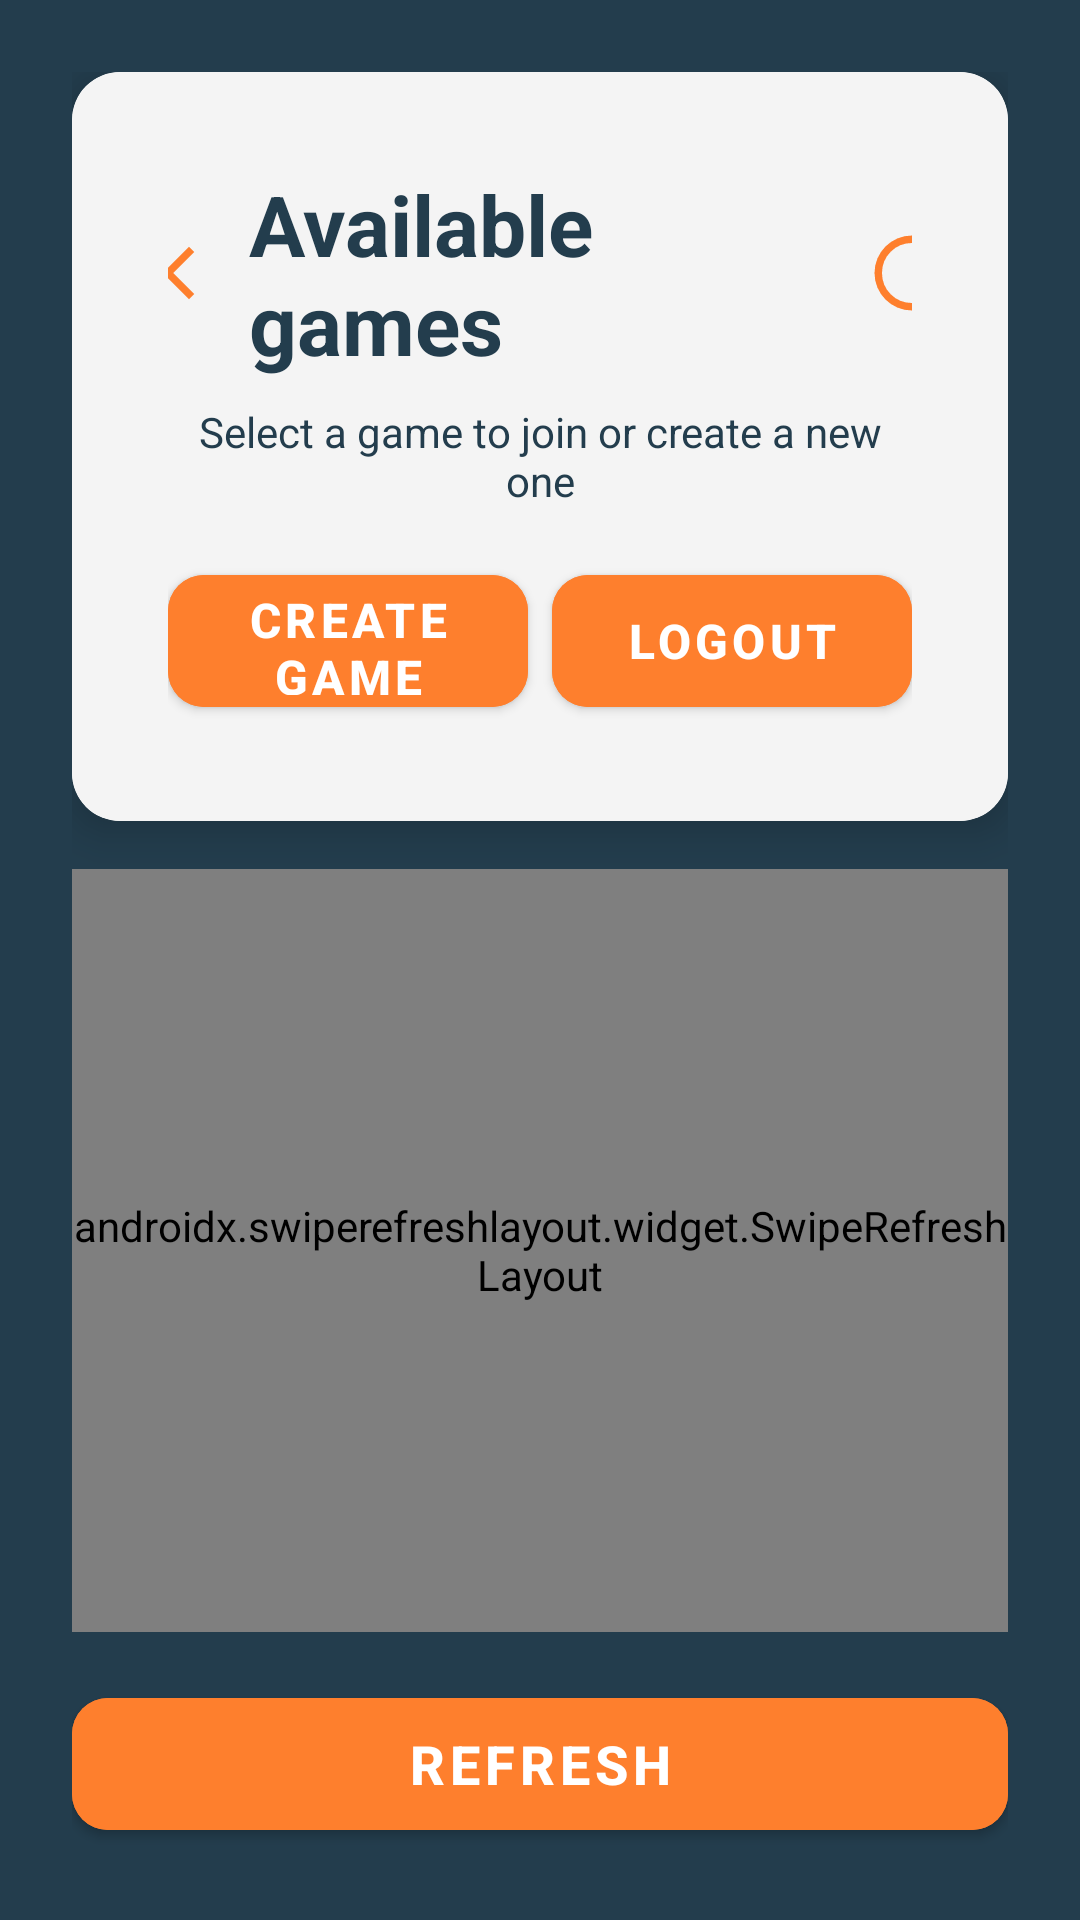

Write the Android layout XML for this screen, with the resource values it uses.
<!-- AndroidManifest.xml: application theme Theme.TicTacToeMobile -->
<!-- res/layout/fragment_exisiting_games.xml -->
<?xml version="1.0" encoding="utf-8"?>
<LinearLayout xmlns:android="http://schemas.android.com/apk/res/android"
    xmlns:app="http://schemas.android.com/apk/res-auto"
    android:layout_width="match_parent"
    android:layout_height="match_parent"
    android:background="?attr/colorPrimaryVariant"
    android:orientation="vertical"
    android:padding="24dp">

    <androidx.cardview.widget.CardView
        android:layout_width="match_parent"
        android:layout_height="wrap_content"
        app:cardCornerRadius="16dp"
        app:cardElevation="8dp">

        <LinearLayout
            android:layout_width="match_parent"
            android:layout_height="wrap_content"
            android:background="?attr/colorSurface"
            android:orientation="vertical"
            android:padding="32dp">

            <LinearLayout
                android:layout_width="match_parent"
                android:layout_height="wrap_content"
                android:gravity="center"
                android:orientation="horizontal"
                android:layout_marginBottom="8dp">

                <ImageView
                    android:layout_width="30dp"
                    android:layout_height="30dp"
                    android:src="@drawable/ic_cross"
                    android:contentDescription="X symbol" />

                <TextView
                    android:layout_width="wrap_content"
                    android:layout_height="wrap_content"
                    android:layout_marginHorizontal="12dp"
                    android:text="@string/available_games"
                    android:textColor="?attr/colorPrimaryVariant"
                    android:textSize="28sp"
                    android:textStyle="bold" />

                <ImageView
                    android:layout_width="30dp"
                    android:layout_height="30dp"
                    android:src="@drawable/ic_circle"
                    android:contentDescription="O symbol" />

            </LinearLayout>

            <TextView
                android:layout_width="match_parent"
                android:layout_height="wrap_content"
                android:text="@string/select_game_subtitle"
                android:textAlignment="center"
                android:textColor="?attr/colorPrimaryVariant"
                android:textSize="14sp"
                android:layout_marginBottom="16dp" />

            <LinearLayout
                android:layout_width="match_parent"
                android:layout_height="wrap_content"
                android:orientation="horizontal"
                android:weightSum="2"
                android:gravity="center_vertical">

                <com.google.android.material.button.MaterialButton
                    android:id="@+id/buttonCreateGame"
                    android:layout_width="0dp"
                    android:layout_height="56dp"
                    android:layout_weight="1"
                    android:layout_marginEnd="4dp"
                    android:backgroundTint="?attr/colorPrimary"
                    android:text="@string/create_game"
                    android:textColor="?attr/colorOnBackground"
                    android:textSize="16sp"
                    android:textStyle="bold"
                    app:cornerRadius="12dp"/>

                <com.google.android.material.button.MaterialButton
                    android:id="@+id/buttonLogout"
                    android:layout_width="0dp"
                    android:layout_height="56dp"
                    android:layout_weight="1"
                    android:layout_marginStart="4dp"
                    android:backgroundTint="?attr/colorPrimary"
                    android:text="@string/logout"
                    android:textColor="?attr/colorOnBackground"
                    android:textSize="16sp"
                    android:textStyle="bold"
                    app:cornerRadius="12dp"/>

            </LinearLayout>

        </LinearLayout>

    </androidx.cardview.widget.CardView>


    <androidx.swiperefreshlayout.widget.SwipeRefreshLayout
        android:id="@+id/swipeRefreshLayout"
        android:layout_width="match_parent"
        android:layout_height="0dp"
        android:layout_weight="1"
        android:layout_marginTop="16dp">

        <FrameLayout
            android:layout_width="match_parent"
            android:layout_height="match_parent">

            <androidx.recyclerview.widget.RecyclerView
                android:id="@+id/recyclerViewGames"
                android:layout_width="match_parent"
                android:layout_height="match_parent"
                android:clipToPadding="false"
                app:layoutManager="androidx.recyclerview.widget.LinearLayoutManager" />

            <LinearLayout
                android:id="@+id/emptyStateLayout"
                android:layout_width="wrap_content"
                android:layout_height="wrap_content"
                android:layout_gravity="center"
                android:orientation="vertical"
                android:gravity="center"
                android:visibility="gone">

                <ImageView
                    android:layout_width="120dp"
                    android:layout_height="120dp"
                    android:src="@drawable/ic_cross"
                    android:alpha="0.3"
                    android:contentDescription="No games" />

                <TextView
                    android:layout_width="wrap_content"
                    android:layout_height="wrap_content"
                    android:text="@string/no_games_available"
                    android:textColor="?attr/colorOnBackground"
                    android:textSize="18sp"
                    android:textStyle="bold"
                    android:layout_marginTop="16dp" />

                <TextView
                    android:layout_width="wrap_content"
                    android:layout_height="wrap_content"
                    android:text="@string/create_game_prompt"
                    android:textColor="?attr/colorOnBackground"
                    android:textSize="14sp"
                    android:alpha="0.7"
                    android:layout_marginTop="8dp" />

            </LinearLayout>

        </FrameLayout>

    </androidx.swiperefreshlayout.widget.SwipeRefreshLayout>

    <com.google.android.material.button.MaterialButton
        android:id="@+id/buttonRefresh"
        android:layout_width="match_parent"
        android:layout_height="56dp"
        android:layout_marginTop="16dp"
        android:backgroundTint="?attr/colorPrimary"
        android:text="@string/refresh"
        android:textColor="?attr/colorOnBackground"
        android:textSize="18sp"
        android:textStyle="bold"
        app:cornerRadius="12dp"/>

</LinearLayout>
<!-- resources referenced by this layout -->
<resources>
  <!-- drawable ic_circle (drawable) -->
  <vector xmlns:android="http://schemas.android.com/apk/res/android"
      android:width="24dp"
      android:height="24dp"
      android:viewportWidth="960"
      android:viewportHeight="960">
    <path
        android:pathData="M480,880q-83,0 -156,-31.5T197,763q-54,-54 -85.5,-127T80,480q0,-83 31.5,-156T197,197q54,-54 127,-85.5T480,80q83,0 156,31.5T763,197q54,54 85.5,127T880,480q0,83 -31.5,156T763,763q-54,54 -127,85.5T480,880ZM480,800q134,0 227,-93t93,-227q0,-134 -93,-227t-227,-93q-134,0 -227,93t-93,227q0,134 93,227t227,93ZM480,480Z"
        android:fillColor="?attr/colorPrimary"/>
  </vector>
  <!-- drawable ic_cross (drawable) -->
  <vector xmlns:android="http://schemas.android.com/apk/res/android"
      android:width="24dp"
      android:height="24dp"
      android:viewportWidth="960"
      android:viewportHeight="960">
    <path
        android:pathData="m256,760 l-56,-56 224,-224 -224,-224 56,-56 224,224 224,-224 56,56 -224,224 224,224 -56,56 -224,-224 -224,224Z"
        android:fillColor="?attr/colorPrimary"/>
  </vector>
  <string name="available_games">Available games</string>
  <string name="create_game">Create game</string>
  <string name="create_game_prompt">Create a new game to start playing</string>
  <string name="logout">Logout</string>
  <string name="no_games_available">No available games</string>
  <string name="refresh">Refresh</string>
  <string name="select_game_subtitle">Select a game to join or create a new one</string>
  <style name="Theme.TicTacToeMobile" parent="Theme.MaterialComponents.DayNight.NoActionBar">
          <item name="colorPrimary">@color/elements</item>
          <item name="colorPrimaryVariant">@color/background</item>
          <item name="colorOnPrimary">@color/white</item>
  
          <item name="colorSecondary">@color/gray</item>
          <item name="colorOnSecondary">@color/black</item>
  
          <item name="android:colorBackground">@color/background</item>
          <item name="colorSurface">@color/milk</item>
          <item name="colorOnBackground">@color/white</item>
          <item name="colorOnSurface">@color/background</item>
  
      </style>
  <color name="elements">#FE7F2D</color>
  <color name="background">#233D4D</color>
  <color name="white">#FFFFFFFF</color>
  <color name="gray">#D3D3D3</color>
  <color name="black">#FF000000</color>
  <color name="milk">#F4F4F4</color>
</resources>
